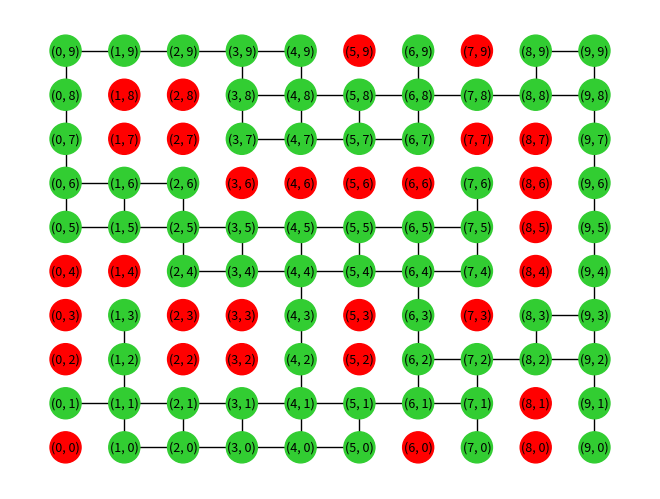

The script that saved this image: (Note: this script raises an exception after producing the figure.)
import numpy as np
import matplotlib.pyplot as plt
import networkx as ntx
import time


def dist(a, b):
    (x1, y1) = a
    (x2, y2) = b
    return ((x1 - x2) ** 2 + (y1 - y2) ** 2) ** 0.5


grid = np.array([[1, 0, 1, 1, 1, 0, 0, 0, 0, 0],
                 [0, 0, 0, 0, 1, 0, 0, 1, 1, 0],
                 [0, 0, 1, 1, 0, 0, 0, 1, 1, 0],
                 [0, 0, 1, 1, 0, 0, 1, 0, 0, 0],
                 [0, 0, 0, 0, 0, 0, 1, 0, 0, 0],
                 [0, 0, 1, 1, 0, 0, 1, 0, 0, 1],
                 [1, 0, 0, 0, 0, 0, 1, 0, 0, 0],
                 [0, 0, 0, 1, 0, 0, 0, 1, 0, 1],
                 [1, 1, 0, 0, 1, 1, 1, 1, 0, 0],
                 [0, 0, 0, 0, 0, 0, 0, 0, 0, 0]])
G = ntx.grid_2d_graph(10, 10)
obstacles = np.argwhere(grid).tolist()
for (u, v) in G.edges():
    if list(v) in obstacles or list(u) in obstacles:
        G.edges[u, v]['weight'] = 100000
        G.edges[u, v]['color'] = 'white'
    else:
        G.edges[u, v]['weight'] = 0
        G.edges[u, v]['color'] = 'black'
pos = dict((n, n) for n in G.nodes())
color_map = []
for node in G:
    if list(node) in obstacles:
        color_map.append('#FF0000')
    else:
        color_map.append('#32CD32')
colors = [G[u][v]['color'] for u, v in G.edges()]
ntx.draw(G, pos, node_size=500,  with_labels=True, node_color=color_map, width=1, edge_color=colors, font_size=9)
plt.savefig("grid.png", dpi=1000, quality=95)
plt.show()
elapsed_time = []
start = (0, 5)
end = (7, 1)
t0 = time.perf_counter()
shortest_path = ntx.astar_path(G, start, end, dist)
elapsed_time.append(time.perf_counter() - t0)
print(shortest_path)
start = (4, 2)
end = (8, 9)
t0 = time.perf_counter()
shortest_path = ntx.astar_path(G, start, end, dist)
elapsed_time.append(time.perf_counter() - t0)
print(shortest_path)
start = (1, 3)
end = (2, 4)
t0 = time.perf_counter()
shortest_path = ntx.astar_path(G, start, end, dist)
elapsed_time.append(time.perf_counter() - t0)
print(shortest_path)
start = (9, 0)
end = (0, 9)
t0 = time.perf_counter()
shortest_path = ntx.astar_path(G, start, end, dist)
elapsed_time.append(time.perf_counter() - t0)
print(shortest_path)
start = (8, 3)
end = (1, 6)
t0 = time.perf_counter()
shortest_path = ntx.astar_path(G, start, end, dist)
elapsed_time.append(time.perf_counter() - t0)
print(shortest_path)
print(sum(elapsed_time) / 5)
